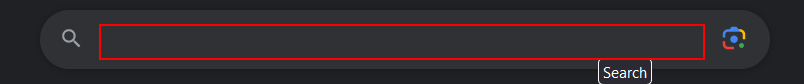
Workflow: Main

Step 1: type "["capital of "+CurrentRow(0).ToString+ "[k(enter)]"]" into the text box

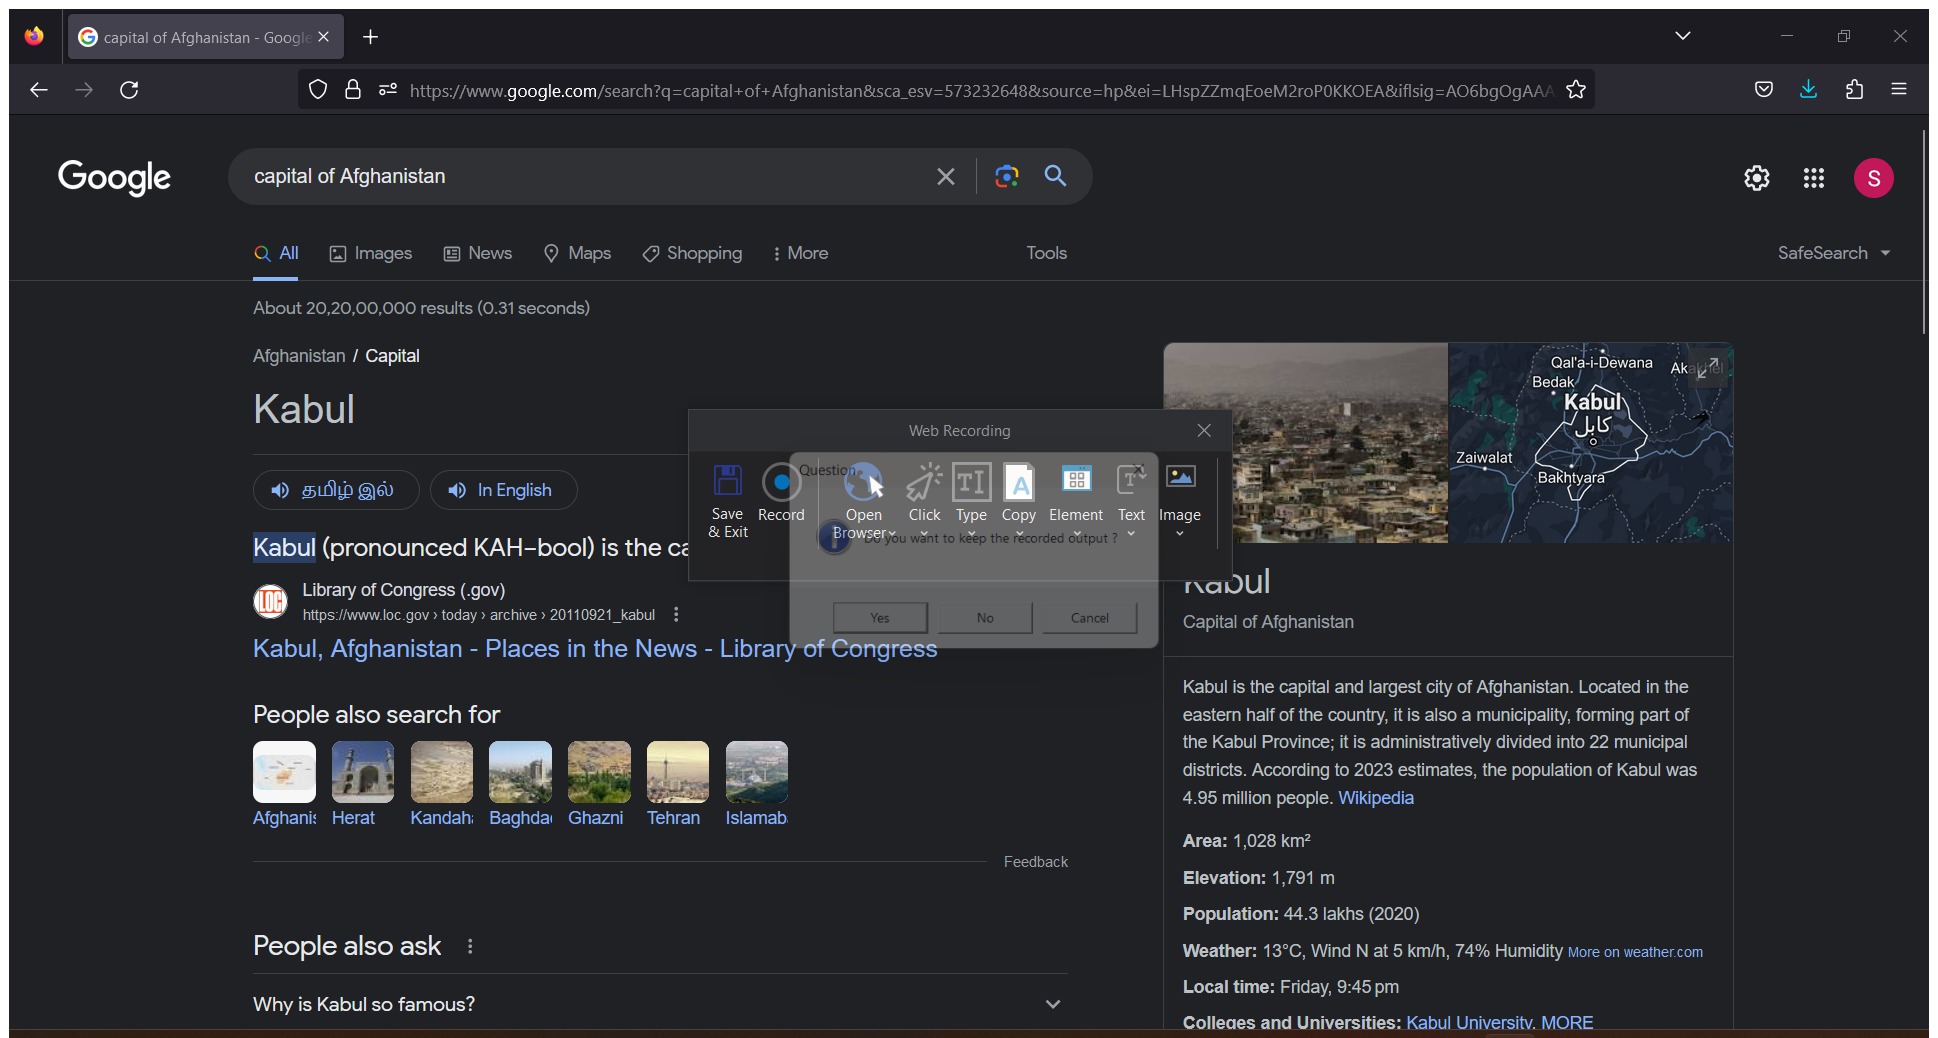
Step 2: Attach Browser 'Capitalof Page' in window 'capital of Afghanistan - Google Search' (firefox.exe)

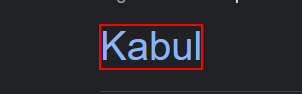
Step 3: click on the link

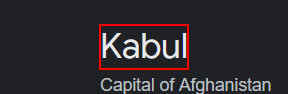
Step 4: get-text from the element

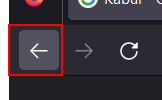
Step 5: click on the button 'Back' in window 'Kabul - Google Search - Mozilla Firefox' (firefox.exe)

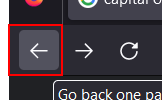
Step 6: click on the button 'Back' in window 'capital of Afghanistan - Google Search - Mozilla Firefox' (firefox.exe)